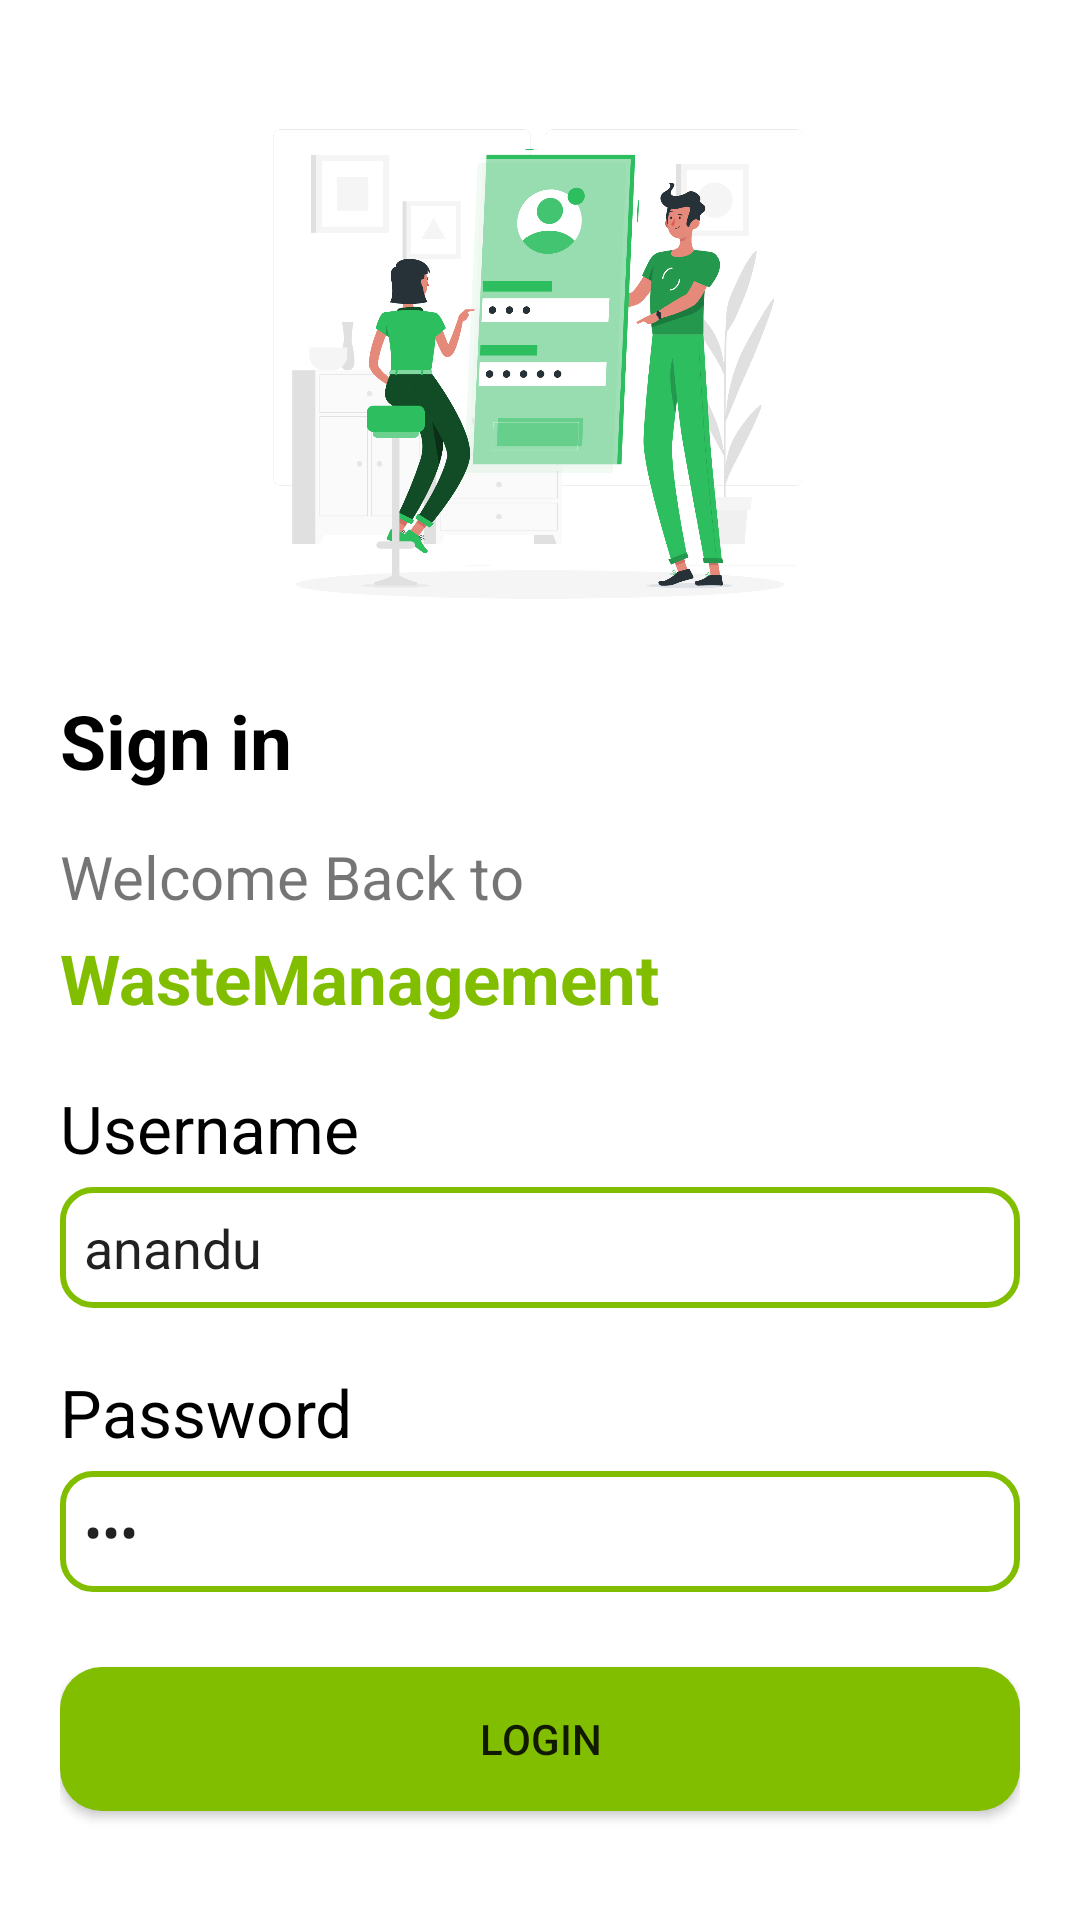

The Android layout XML behind this screen, and the referenced resources:
<!-- AndroidManifest.xml: application theme Theme.WasteManagement -->
<!-- res/layout/activity_user_login.xml -->
<?xml version="1.0" encoding="utf-8"?>
<LinearLayout xmlns:android="http://schemas.android.com/apk/res/android"
    xmlns:app="http://schemas.android.com/apk/res-auto"
    xmlns:tools="http://schemas.android.com/tools"
    android:layout_width="match_parent"
    android:layout_height="match_parent"
    android:orientation="vertical"
    android:padding="20dp"
    tools:context=".UserLoginActivity">

    <ImageView
        android:layout_width="match_parent"
        android:layout_height="210dp"
        android:src="@drawable/login"/>

    <TextView
        android:layout_width="match_parent"
        android:layout_height="wrap_content"
        android:text="Sign in"
        android:textColor="@color/black"
        android:textSize="25dp"
        android:textStyle="bold"/>

    <TextView
        android:layout_width="match_parent"
        android:layout_height="wrap_content"
        android:text="Welcome Back to"
        android:textSize="20dp"
        android:layout_marginTop="15dp"/>

    <TextView
        android:layout_width="match_parent"
        android:layout_height="wrap_content"
        android:text="@string/app_name"
        android:textSize="23dp"
        android:textColor="@color/green"
        android:textStyle="bold"
        android:layout_marginTop="5dp"/>

    <TextView
        android:layout_width="match_parent"
        android:layout_height="wrap_content"
        android:text="Username"
        android:textColor="@color/black"
        android:textSize="22dp"
        android:layout_marginTop="20dp"/>

    <EditText
        android:id="@+id/usernameEditText"
        android:layout_width="match_parent"
        android:layout_height="wrap_content"
        android:background="@drawable/rect_box"
        android:layout_marginTop="5dp"
        android:text="anandu"
        android:padding="8dp"/>

    <TextView
        android:layout_width="match_parent"
        android:layout_height="wrap_content"
        android:text="Password"
        android:textColor="@color/black"
        android:textSize="22dp"
        android:layout_marginTop="20dp"/>

    <EditText
        android:id="@+id/passwordEditText"
        android:layout_width="match_parent"
        android:layout_height="wrap_content"
        android:background="@drawable/rect_box"
        android:inputType="textPassword"
        android:text="555"
        android:layout_marginTop="5dp"
        android:padding="8dp"/>

    <Button
        android:id="@+id/uLoginButton"
        android:layout_width="match_parent"
        android:layout_height="wrap_content"
        android:text="Login"
        android:background="@drawable/rect_button"
        android:layout_marginTop="25dp"
        android:padding="10dp"/>

    <LinearLayout
        android:layout_width="match_parent"
        android:layout_height="wrap_content"
        android:layout_marginTop="20dp"
        android:gravity="center"
        android:orientation="horizontal">

        <TextView
            android:layout_width="wrap_content"
            android:layout_height="wrap_content"
            android:textSize="18dp"
            android:text="Don't have an account?"
            android:textColor="@color/black"/>

        <TextView
            android:id="@+id/uSignupTextView"
            android:layout_width="wrap_content"
            android:layout_height="wrap_content"
            android:layout_marginLeft="10dp"
            android:textSize="22dp"
            android:textStyle="bold"
            android:textColor="@color/green"
            android:clickable="true"
            android:text="Sign up"/>
    </LinearLayout>

</LinearLayout>
<!-- resources referenced by this layout -->
<resources>
  <color name="black">#FF000000</color>
  <color name="green">#81BE00</color>
  <!-- drawable login: png bitmap (drawable, 352486 bytes) -->
  <!-- drawable rect_box (drawable) -->
  <?xml version="1.0" encoding="utf-8"?>
  <shape android:shape="rectangle" xmlns:android="http://schemas.android.com/apk/res/android">
  
      <solid android:color="@color/white"/>
      <corners android:radius="10dp"/>
       <stroke android:color="@color/green"
           android:width="2dp" />
  </shape>
  <!-- drawable rect_button (drawable) -->
  <?xml version="1.0" encoding="utf-8"?>
  <shape android:shape="rectangle" xmlns:android="http://schemas.android.com/apk/res/android">
  
      <solid android:color="@color/green"/>
      <corners android:radius="14dp"/>
  
  </shape>
  <string name="app_name">WasteManagement</string>
  <style name="Theme.WasteManagement" parent="Theme.MaterialComponents.Light.NoActionBar">
          
          <item name="colorPrimary">@color/green</item>
          <item name="colorPrimaryVariant">@color/lgreen</item>
          <item name="colorOnPrimary">@color/white</item>
          
          <item name="colorSecondary">@color/teal_200</item>
          <item name="colorSecondaryVariant">@color/teal_700</item>
          <item name="colorOnSecondary">@color/black</item>
          
          <item name="android:statusBarColor" tools:targetApi="l">?attr/colorPrimaryVariant</item>
          
      </style>
  <color name="white">#FFFFFFFF</color>
  <color name="lgreen">#388B34</color>
  <color name="teal_200">#FF03DAC5</color>
  <color name="teal_700">#FF018786</color>
</resources>
